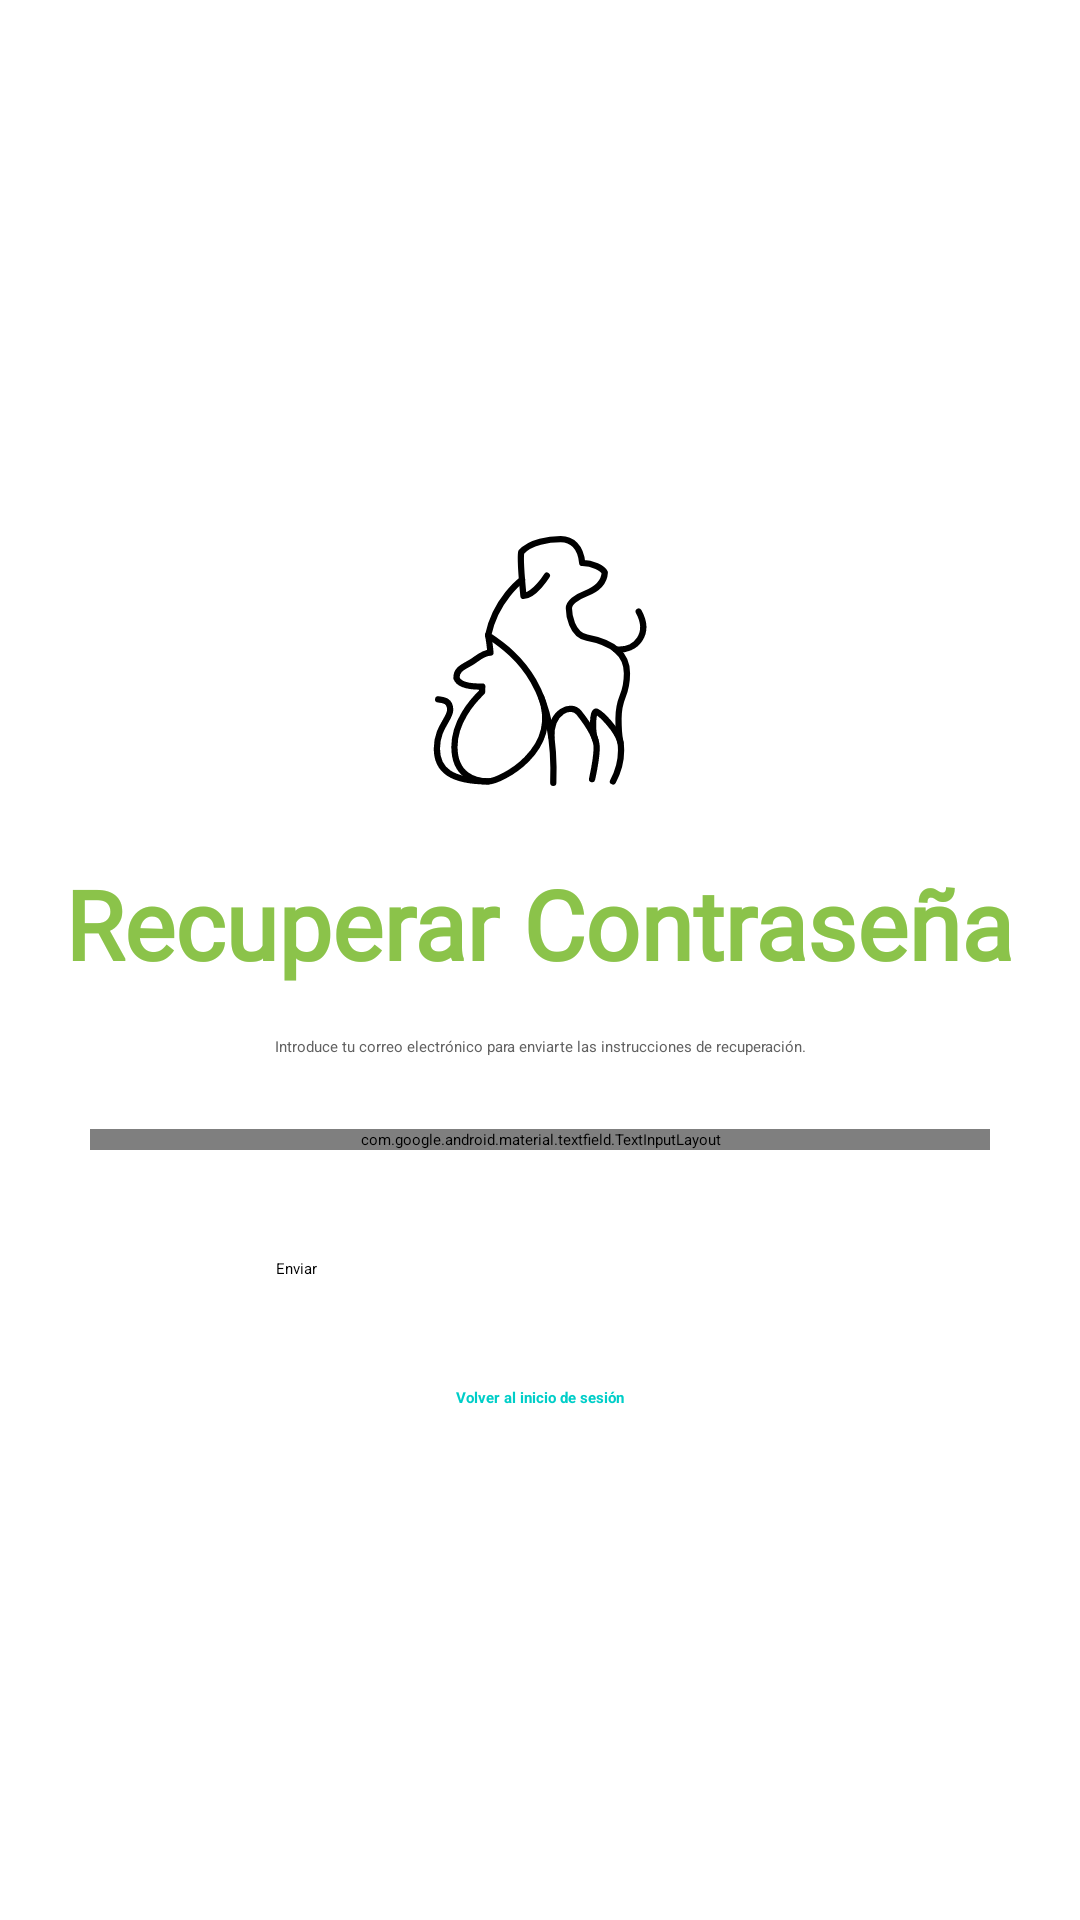

This screen was rendered from an Android layout file. Write that file and the resources it references.
<!-- AndroidManifest.xml: application theme Theme.MyPet -->
<!-- res/layout/activity_recover.xml -->
<?xml version="1.0" encoding="utf-8"?>
<LinearLayout xmlns:android="http://schemas.android.com/apk/res/android"
    xmlns:app="http://schemas.android.com/apk/res-auto"
    xmlns:tools="http://schemas.android.com/tools"
    android:id="@+id/main"
    android:layout_width="match_parent"
    android:layout_height="match_parent"
    android:orientation="vertical"
    android:gravity="center"
    tools:context=".RecoverActivity">

    <ImageView
        android:id="@+id/ivLogo"
        android:layout_width="match_parent"
        android:layout_height="100dp"
        android:src="@drawable/ic_logo_mypet"
        app:tint="#00CEC8"/>

    <TextView
        android:id="@+id/tvTitle"
        android:layout_width="wrap_content"
        android:layout_height="wrap_content"
        android:textSize="32sp"
        android:textColor="#8BC34A"
        android:textAlignment="center"
        android:text="Recuperar Contraseña"
        android:fontFamily="@font/milkshake"
        android:textStyle="bold"
        android:layout_marginTop="16dp" />

    <TextView
        android:layout_width="wrap_content"
        android:layout_height="wrap_content"
        android:text="Introduce tu correo electrónico para enviarte las instrucciones de recuperación."
        android:textAlignment="center"
        android:layout_marginHorizontal="30dp"
        android:layout_marginTop="16dp"
        android:layout_marginBottom="24dp"
        android:textColor="#616161"/>

    <com.google.android.material.textfield.TextInputLayout
        android:id="@+id/emailInputLayout"
        android:layout_width="match_parent"
        android:layout_height="wrap_content"
        app:boxCornerRadiusBottomEnd="18dp"
        app:boxCornerRadiusBottomStart="18dp"
        app:boxCornerRadiusTopEnd="18dp"
        app:boxCornerRadiusTopStart="18dp"
        android:layout_marginHorizontal="30dp"
        app:boxStrokeColor="#8BC34A"
        app:hintTextColor="#8BC34A"
        android:textColorHint="#A9A9A9"
        style="@style/Widget.MaterialComponents.TextInputLayout.OutlinedBox"
        android:hint="Correo electrónico">

        <com.google.android.material.textfield.TextInputEditText
            android:id="@+id/emailEditText"
            android:layout_width="match_parent"
            android:layout_height="wrap_content"
            android:inputType="textEmailAddress"/>

    </com.google.android.material.textfield.TextInputLayout>

    <Button
        android:id="@+id/btnSendRecover"
        android:layout_width="match_parent"
        android:layout_height="wrap_content"
        android:layout_marginTop="24dp"
        android:text="Enviar"
        android:layout_marginHorizontal="80dp"
        android:backgroundTint="#8BC34A"
        android:padding="12dp"/>

    <TextView
        android:id="@+id/tvBackToLogin"
        android:layout_width="wrap_content"
        android:layout_height="wrap_content"
        android:layout_marginTop="24dp"
        android:text="Volver al inicio de sesión"
        android:clickable="true"
        android:focusable="true"
        android:textColor="#00CEC8"
        android:textStyle="bold"/>

</LinearLayout>
<!-- resources referenced by this layout -->
<resources>
  <!-- drawable ic_logo_mypet: vector/xml drawable (drawable, 2724 chars, omitted) -->
</resources>
